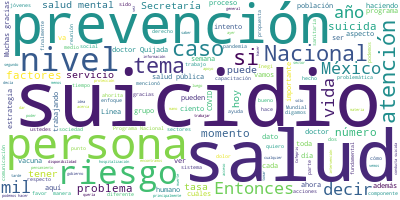

Source data for this figure (header and first rows):
Participante, Texto, Sentimiento, Palabras, Dia, Mes, Anio
JOSE LUIS ALOMIA ZEGARRA DIRECTOR GENERA…, Con mucho gusto señor subsecretario., 0.0, 5, 10, 09, 2020
JOSE LUIS ALOMIA ZEGARRA DIRECTOR GENERA…, Muy buenas tardes todas y todos. Empezam…, 0.0, 100, 10, 09, 2020
JOSE LUIS ALOMIA ZEGARRA DIRECTOR GENERA…, En su momento se abre un diálogo con cad…, 0.0, 78, 10, 09, 2020
JOSE LUIS ALOMIA ZEGARRA DIRECTOR GENERA…, Entonces, bueno, vamos a actualizar ahor…, 0.0, 105, 10, 09, 2020
JOSE LUIS ALOMIA ZEGARRA DIRECTOR GENERA…, El porcentaje de positividad continúa en…, 0.0, 54, 10, 09, 2020
JOSE LUIS ALOMIA ZEGARRA DIRECTOR GENERA…, Veamos la siguiente diapositiva. Son los…, 0.0, 60, 10, 09, 2020
JOSE LUIS ALOMIA ZEGARRA DIRECTOR GENERA…, Y estos también están distribuidos por s…, 0.0, 70, 10, 09, 2020
JOSE LUIS ALOMIA ZEGARRA DIRECTOR GENERA…, Menos 39 por ciento, igual para el mismo…, 0.0, 19, 10, 09, 2020
JOSE LUIS ALOMIA ZEGARRA DIRECTOR GENERA…, Y nuestro indicador de casos activos est…, 0.0, 47, 10, 09, 2020
JOSE LUIS ALOMIA ZEGARRA DIRECTOR GENERA…, Veamos, finalmente, la ocupación y dispo…, 0.0, 42, 10, 09, 2020
JOSE LUIS ALOMIA ZEGARRA DIRECTOR GENERA…, Veamos, en este caso, para las camas de …, 0.0, 23, 10, 09, 2020
JOSE LUIS ALOMIA ZEGARRA DIRECTOR GENERA…, Veamos ahora la ocupación de las camas c…, 0.0, 78, 10, 09, 2020
JOSE LUIS ALOMIA ZEGARRA DIRECTOR GENERA…, Sería la actualización para esta noche., 0.0, 6, 10, 09, 2020
HUGO LOPEZ-GATELL RAMIREZ, Gracias, doctor Alomía., 0.0, 3, 10, 09, 2020
HUGO LOPEZ-GATELL RAMIREZ, Le pido entonces al doctor Quijada, si n…, 0.0, 14, 10, 09, 2020
JUAN MANUEL QUIJADA GAYTAN, Muchas gracias. Con su permiso, subsecre…, 0.0, 17, 10, 09, 2020
JUAN MANUEL QUIJADA GAYTAN, Les vamos a dar un mensaje, enseguida la…, 0.0, 38, 10, 09, 2020
JUAN MANUEL QUIJADA GAYTAN, Hoy, 10 de septiembre del 2020, se conme…, 0.0, 38, 10, 09, 2020
JUAN MANUEL QUIJADA GAYTAN, En el mundo cada 40 segundos una persona…, 0.0, 100, 10, 09, 2020
JUAN MANUEL QUIJADA GAYTAN, Existen diferentes tipos de factores que…, 0.0, 56, 10, 09, 2020
JUAN MANUEL QUIJADA GAYTAN, Generalmente las personas que se suicida…, 0.0, 41, 10, 09, 2020
JUAN MANUEL QUIJADA GAYTAN, Estamos plagados de numerosos conceptos …, 0.0, 50, 10, 09, 2020
JUAN MANUEL QUIJADA GAYTAN, Para la Organización Mundial de la Salud…, 0.0, 65, 10, 09, 2020
JUAN MANUEL QUIJADA GAYTAN, Entre las medidas más eficaces se recono…, 0.0, 29, 10, 09, 2020
JUAN MANUEL QUIJADA GAYTAN, El reconocimiento temprano y tratamiento…, 0.0, 44, 10, 09, 2020
JUAN MANUEL QUIJADA GAYTAN, La tasa nacional es de 5.2 suicidios por…, 0.0, 41, 10, 09, 2020
JUAN MANUEL QUIJADA GAYTAN, Las personas cercanas a quienes intentan…, 0.0, 32, 10, 09, 2020
JUAN MANUEL QUIJADA GAYTAN, Por su parte, las personas que intentan …, 0.0, 36, 10, 09, 2020
JUAN MANUEL QUIJADA GAYTAN, No obstante y a pesar de la situación de…, 0.0, 55, 10, 09, 2020
JUAN MANUEL QUIJADA GAYTAN, Se han conjuntado una serie de líneas te…, 0.0, 113, 10, 09, 2020
JUAN MANUEL QUIJADA GAYTAN, Esta compleja problemática de salud públ…, 0.0, 84, 10, 09, 2020
JUAN MANUEL QUIJADA GAYTAN, Una adecuada estrategia de prevención de…, 0.0, 66, 10, 09, 2020
JUAN MANUEL QUIJADA GAYTAN, Finalmente, por esto, debemos seguir tra…, 0.0, 33, 10, 09, 2020
JUAN MANUEL QUIJADA GAYTAN, Muchas gracias. Adelante, maestra Diana …, 0.0, 6, 10, 09, 2020
DIANA IRIS TEJADILLA OROZCO, Gracias, doctor. Doctor, Hugo, con su pe…, 0.0, 7, 10, 09, 2020
DIANA IRIS TEJADILLA OROZCO, Bueno, pues quiero platicarles ahora un …, 0.0, 19, 10, 09, 2020
DIANA IRIS TEJADILLA OROZCO, Y quiero comenzar con decirles que, sí, …, 0.0, 52, 10, 09, 2020
DIANA IRIS TEJADILLA OROZCO, En México estamos en 5.3, y esta no es u…, 0.0, 109, 10, 09, 2020
DIANA IRIS TEJADILLA OROZCO, Aquí el punto es que, como ya nos coment…, 0.0, 62, 10, 09, 2020
DIANA IRIS TEJADILLA OROZCO, ¿Qué es lo que está pasando con nuestros…, 0.0, 9, 10, 09, 2020
DIANA IRIS TEJADILLA OROZCO, Además de que hay otros grupos vulnerabl…, 0.0, 24, 10, 09, 2020
DIANA IRIS TEJADILLA OROZCO, Como les decía, no es motivo para quedar…, 0.0, 27, 10, 09, 2020
DIANA IRIS TEJADILLA OROZCO, ¿Qué está pasando y qué es lo que estamo…, 0.0, 17, 10, 09, 2020
DIANA IRIS TEJADILLA OROZCO, Que no es solamente el suicidio en sí, c…, 0.0, 21, 10, 09, 2020
DIANA IRIS TEJADILLA OROZCO, ¿Antes de todo eso qué es lo que estamos…, 0.0, 10, 10, 09, 2020
DIANA IRIS TEJADILLA OROZCO, A lo mejor no de la manera más adecuada,…, 0.0, 38, 10, 09, 2020
DIANA IRIS TEJADILLA OROZCO, Algo que tenemos que tener en mente es e…, 0.0, 33, 10, 09, 2020
DIANA IRIS TEJADILLA OROZCO, El primer componente es el de la vigilan…, 0.0, 53, 10, 09, 2020
DIANA IRIS TEJADILLA OROZCO, Por eso es que estamos ahorita trabajand…, 0.0, 51, 10, 09, 2020
DIANA IRIS TEJADILLA OROZCO, Otro de los componentes del marco de la …, 0.0, 42, 10, 09, 2020
DIANA IRIS TEJADILLA OROZCO, Se sabe que los circuitos neuronales que…, 0.0, 39, 10, 09, 2020
DIANA IRIS TEJADILLA OROZCO, El tercer componente es implementar las …, 0.0, 59, 10, 09, 2020
DIANA IRIS TEJADILLA OROZCO, El cuarto componente es la ejecución. Un…, 0.0, 72, 10, 09, 2020
DIANA IRIS TEJADILLA OROZCO, Entonces, la Secretaría de Salud, consci…, 0.0, 50, 10, 09, 2020
DIANA IRIS TEJADILLA OROZCO, ¿Qué es lo que encontramos?, 0.0, 5, 10, 09, 2020
DIANA IRIS TEJADILLA OROZCO, Si bien no tenemos ahorita el número glo…, 0.0, 74, 10, 09, 2020
DIANA IRIS TEJADILLA OROZCO, Lo que encontramos de 2019 respecto del …, 0.0, 44, 10, 09, 2020
DIANA IRIS TEJADILLA OROZCO, Los estados de Jalisco, Guanajuato y Chi…, 0.0, 60, 10, 09, 2020
DIANA IRIS TEJADILLA OROZCO, Las razones por las que han pedido consu…, 0.0, 47, 10, 09, 2020
DIANA IRIS TEJADILLA OROZCO, Entonces, lo que encontramos es que esta…, 0.0, 56, 10, 09, 2020
... 128 more rows
